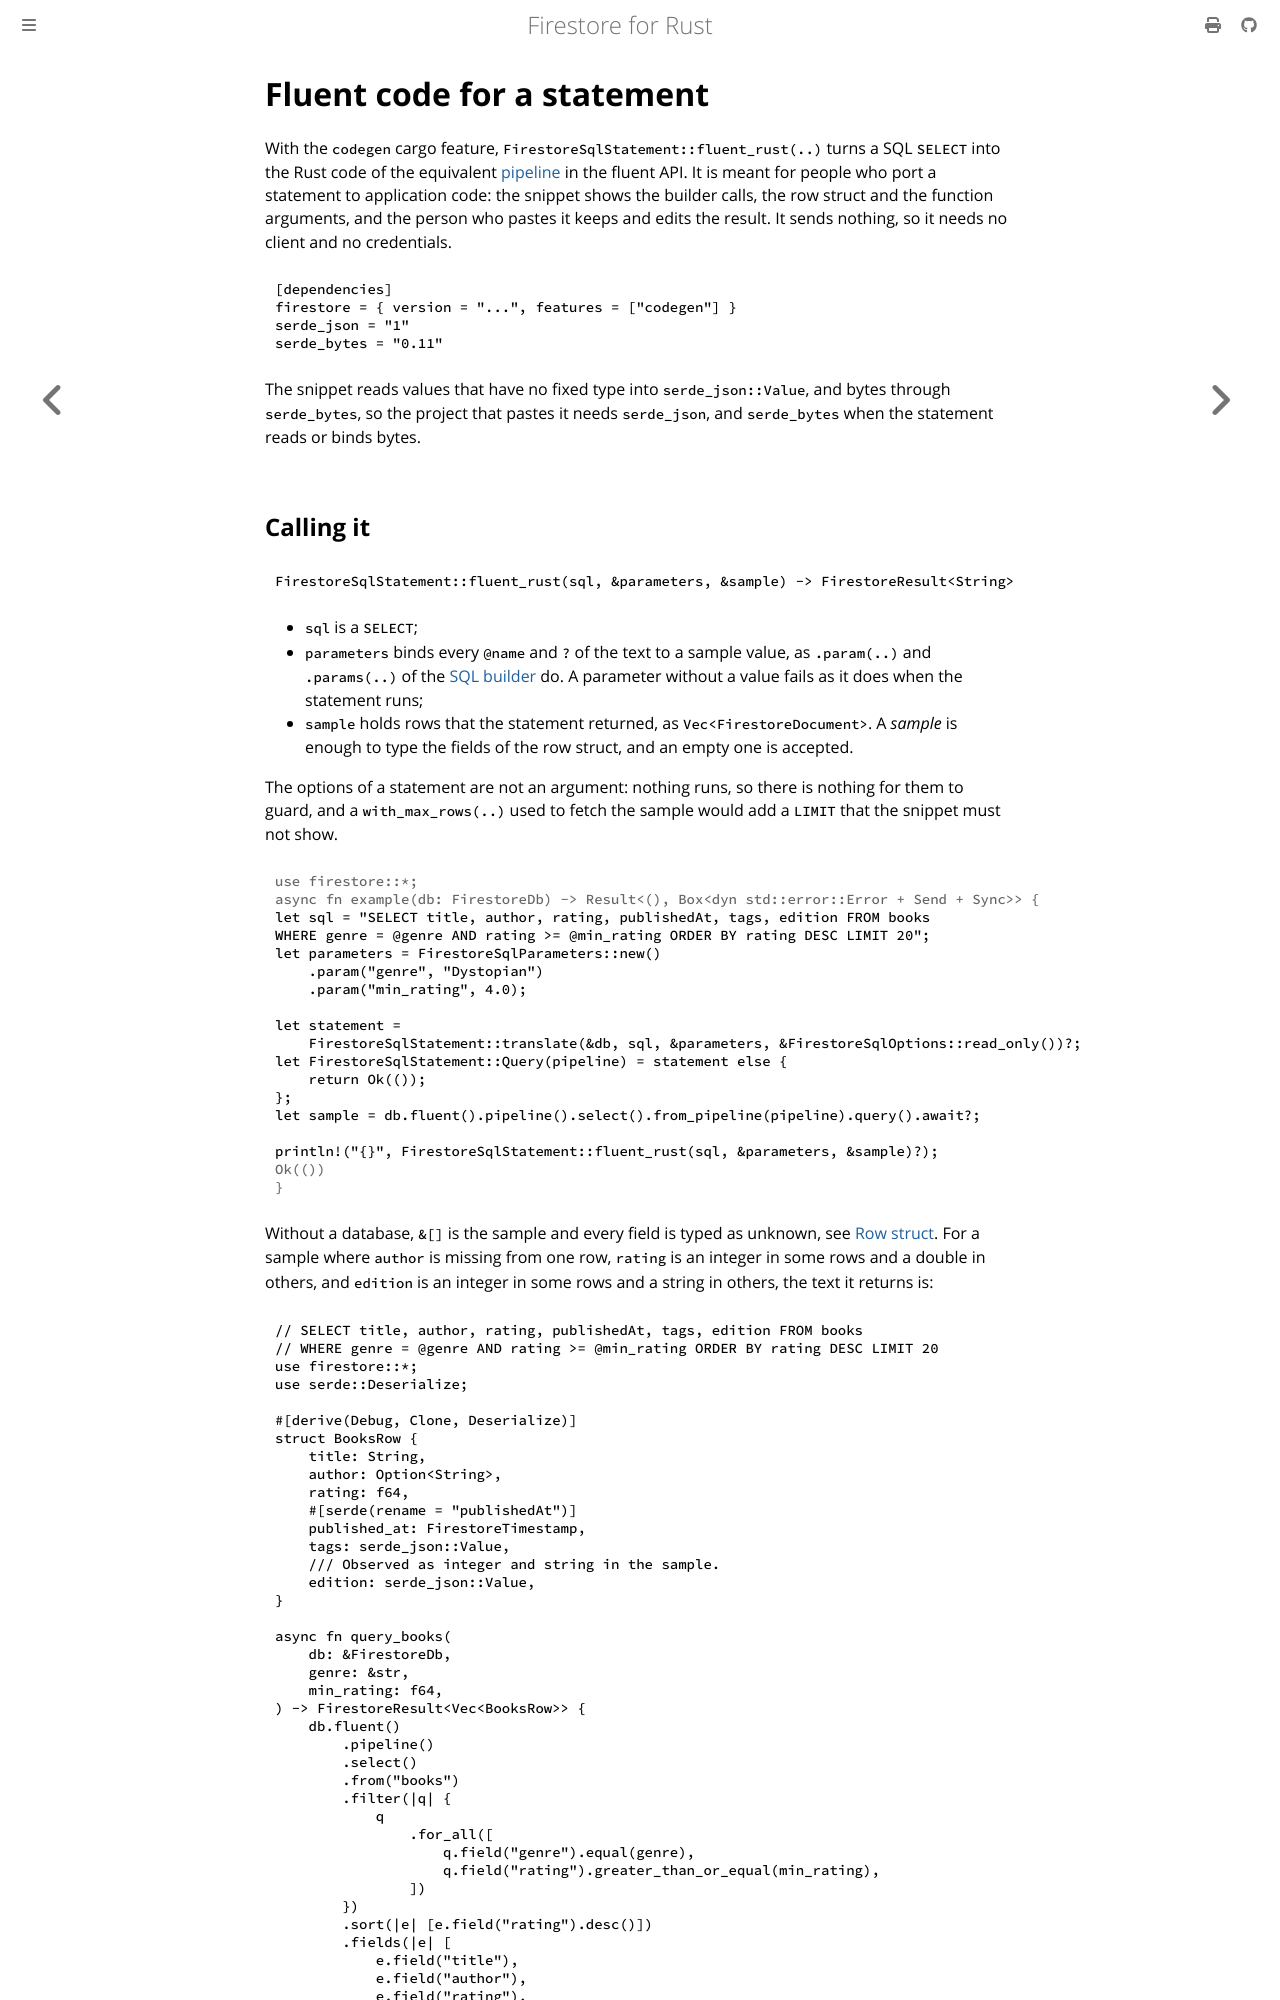

repository: abdolence/firestore-rs · page: sql/codegen.html · generator: mdbook

# Fluent code for a statement

With the `codegen` cargo feature, `FirestoreSqlStatement::fluent_rust(..)` turns a SQL `SELECT` into
the Rust code of the equivalent [pipeline](../pipelines.md) in the fluent API. It is meant for
people who port a statement to application code: the snippet shows the builder calls, the row
struct and the function arguments, and the person who pastes it keeps and edits the result. It
sends nothing, so it needs no client and no credentials.

```toml
[dependencies]
firestore = { version = "...", features = ["codegen"] }
serde_json = "1"
serde_bytes = "0.11"
```

The snippet reads values that have no fixed type into `serde_json::Value`, and bytes through
`serde_bytes`, so the project that pastes it needs `serde_json`, and `serde_bytes` when the
statement reads or binds bytes.
